Image classification data set "dataset_processed" (kenah19/ImageProcessingPCB on GitHub). Class labels (6): missing hole, mouse bite, open circuit, short, spur, spurious copper.

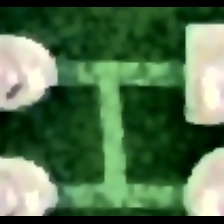
Label: short

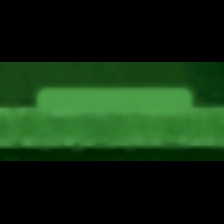
Label: spur

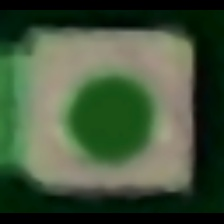
Label: missing hole

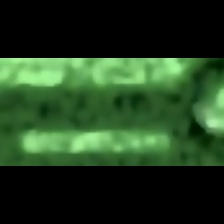
Label: spurious copper

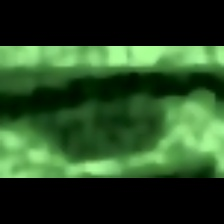
Label: mouse bite

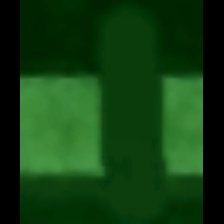
Label: open circuit
